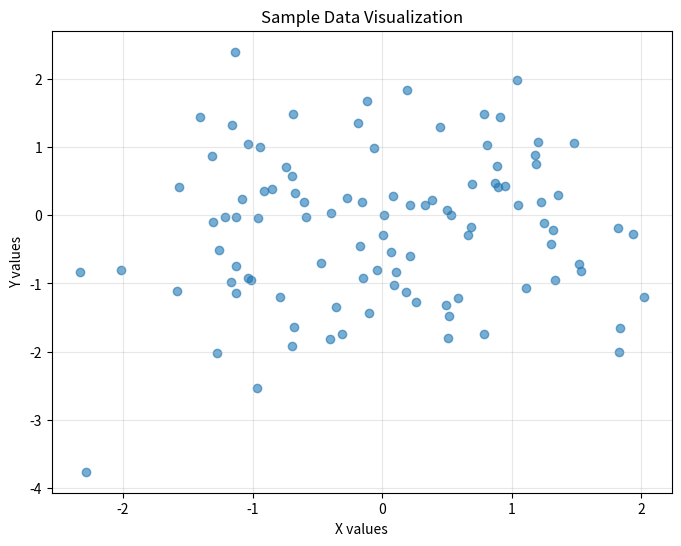

Here is the Python script that generated this plot:
# Simple Python test
import pandas as pd
import numpy as np
import matplotlib.pyplot as plt

print("🚀 Jupyter notebook test started!")
print(f"NumPy version: {np.__version__}")
print(f"Pandas version: {pd.__version__}")

# Create sample data
data = np.random.randn(100, 2)
df = pd.DataFrame(data, columns=['X', 'Y'])

print("📊 Sample data created:")
print(f"Shape: {df.shape}")
df.head()

# Simple visualization
plt.figure(figsize=(8, 6))
plt.scatter(df['X'], df['Y'], alpha=0.6)
plt.title('Sample Data Visualization')
plt.xlabel('X values')
plt.ylabel('Y values')
plt.grid(True, alpha=0.3)
plt.show()

print("✅ Visualization completed!")